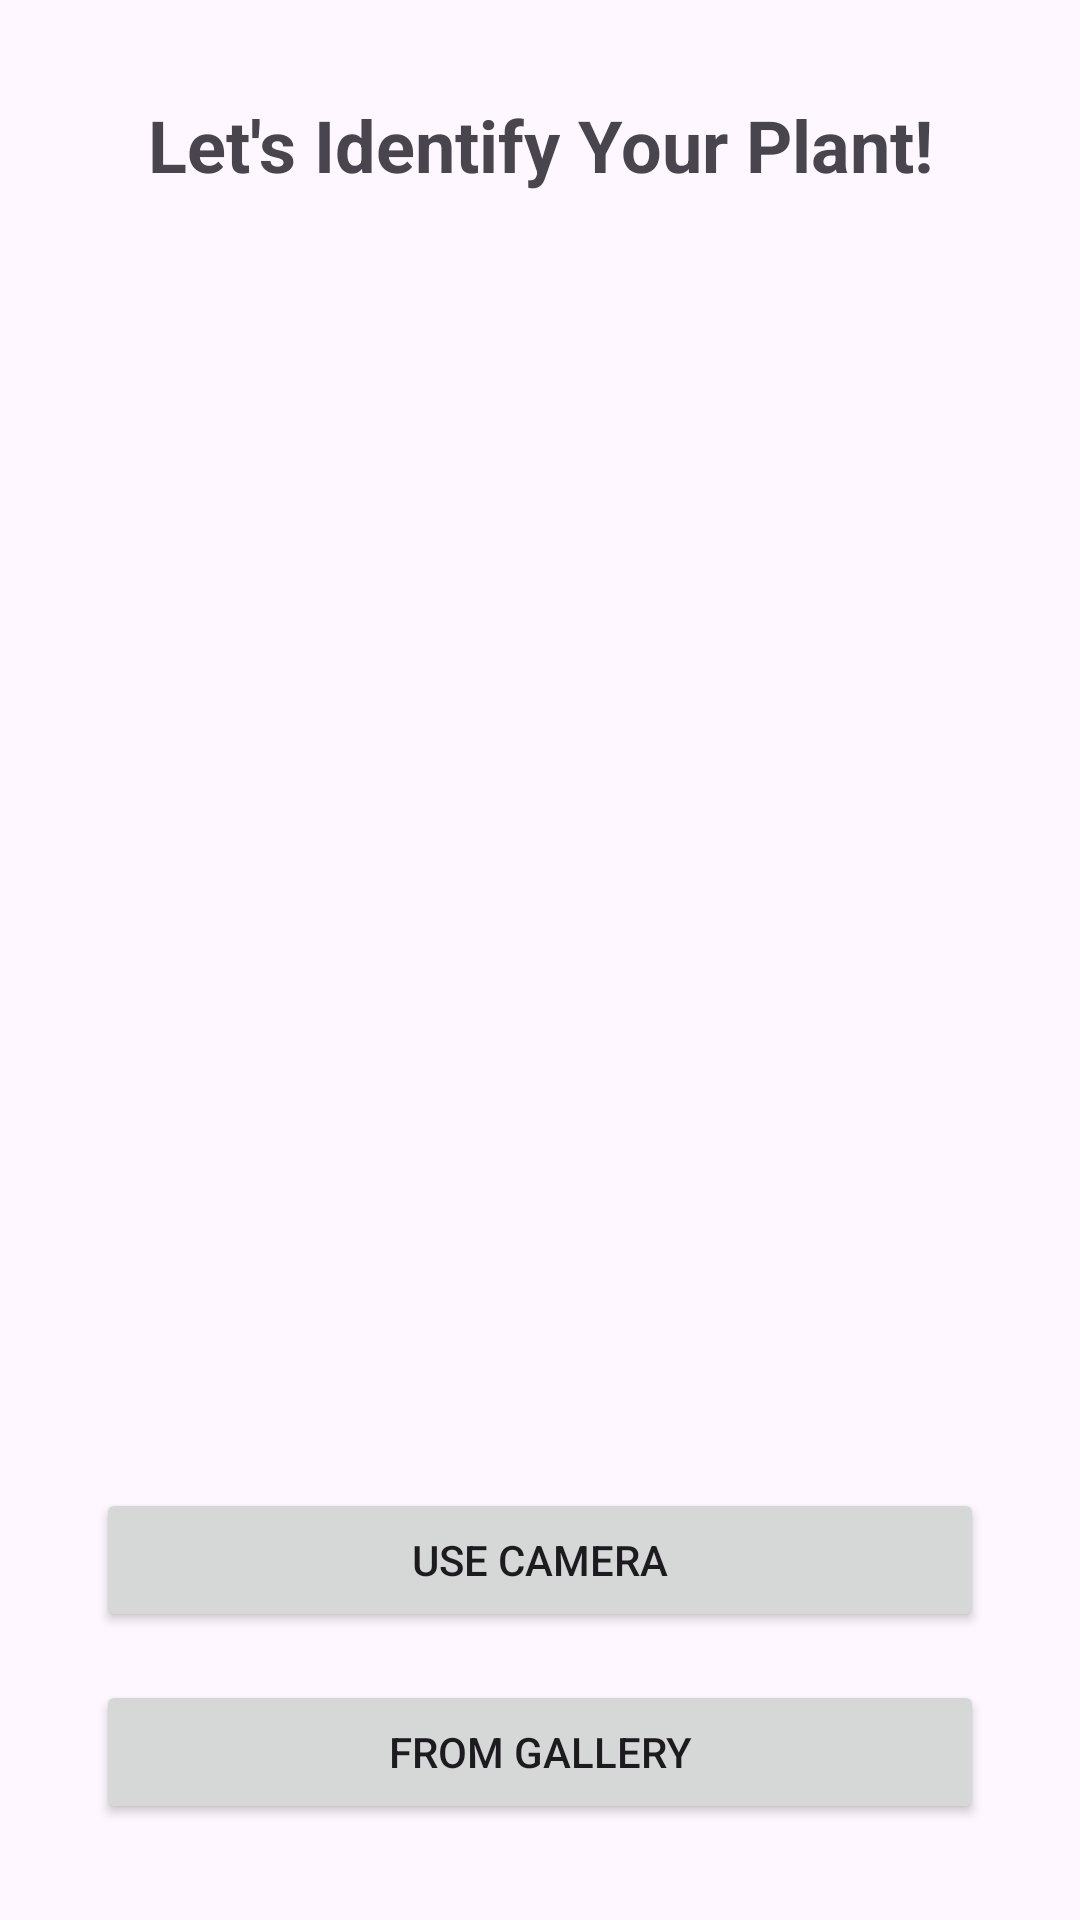

Android layout source for this screen:
<!-- AndroidManifest.xml: application theme Theme.PlanIdentifier -->
<!-- res/layout/fragment_identification.xml -->
<?xml version="1.0" encoding="utf-8"?>
<androidx.constraintlayout.widget.ConstraintLayout xmlns:android="http://schemas.android.com/apk/res/android"
    xmlns:app="http://schemas.android.com/apk/res-auto"
    xmlns:tools="http://schemas.android.com/tools"
    android:layout_width="match_parent"
    android:layout_height="match_parent"
    tools:context=".IdentificationFragment">

    <TextView
        android:id="@+id/title_text"
        android:layout_width="wrap_content"
        android:layout_height="wrap_content"
        android:layout_marginTop="32dp"
        android:text="Let's Identify Your Plant!"
        android:textSize="24sp"
        android:textStyle="bold"
        app:layout_constraintEnd_toEndOf="parent"
        app:layout_constraintStart_toStartOf="parent"
        app:layout_constraintTop_toTopOf="parent" />

    <Button
        android:id="@+id/camera_button"
        android:layout_width="0dp"
        android:layout_height="wrap_content"
        android:layout_marginStart="32dp"
        android:layout_marginEnd="32dp"
        android:layout_marginBottom="16dp"
        android:text="Use Camera"
        app:layout_constraintBottom_toTopOf="@+id/gallery_button"
        app:layout_constraintEnd_toEndOf="parent"
        app:layout_constraintStart_toStartOf="parent" />

    <Button
        android:id="@+id/gallery_button"
        android:layout_width="0dp"
        android:layout_height="wrap_content"
        android:layout_marginStart="32dp"
        android:layout_marginEnd="32dp"
        android:layout_marginBottom="32dp"
        android:text="From Gallery"
        app:layout_constraintBottom_toBottomOf="parent"
        app:layout_constraintEnd_toEndOf="parent"
        app:layout_constraintStart_toStartOf="parent" />

</androidx.constraintlayout.widget.ConstraintLayout>
<!-- resources referenced by this layout -->
<resources>
  <style name="Theme.PlanIdentifier" parent="Base.Theme.PlanIdentifier" />
  <style name="Base.Theme.PlanIdentifier" parent="Theme.Material3.DayNight.NoActionBar">
          
          
      </style>
</resources>
